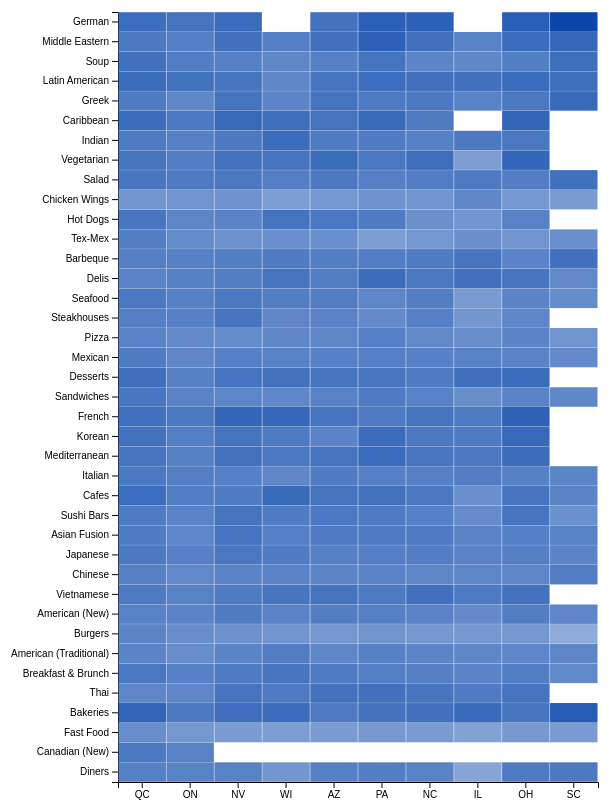
D3 v5 page, settled after 480 driven frames (8 s of simulated time); the page loaded 1 data file(s).



// set the dimensions and margins of the graph
var heatmapMargin = {top: 10, right: 10, bottom: 20, left: 110},
  heatmapWidth = 600 - heatmapMargin.left - heatmapMargin.right,
  heatmapHeight = 800 - heatmapMargin.top - heatmapMargin.bottom;

// append the svg object to the body of the page
var svg = d3.select("#heatmap")
.append("svg")
  .attr("width", heatmapWidth + heatmapMargin.left + heatmapMargin.right)
  .attr("height", heatmapHeight + heatmapMargin.top + heatmapMargin.bottom)
.append("g")
  .attr("transform", "translate(" + heatmapMargin.left + "," + heatmapMargin.top + ")");

// Labels of row and columns
var heatmapStates = ['QC', 'ON', 'NV', 'WI', 'AZ', 'PA', 'NC', 'IL', 'OH', 'SC']
var heatmapCuisines = ['Diners', 'Canadian (New)', 'Fast Food', 'Bakeries', 'Thai', 'Breakfast & Brunch', 'American (Traditional)', 'Burgers',
'American (New)', 'Vietnamese', 'Chinese', 'Japanese', 'Asian Fusion', 'Sushi Bars', 'Cafes', 'Italian', 'Mediterranean',
'Korean', 'French', 'Sandwiches', 'Desserts', 'Mexican', 'Pizza', 'Steakhouses', 'Seafood', 'Delis', 'Barbeque', 'Tex-Mex',
'Hot Dogs', 'Chicken Wings', 'Salad', 'Vegetarian', 'Indian', 'Caribbean', 'Greek', 'Latin American', 'Soup', 'Middle Eastern', 'German']

// Build X scales and axis:
var heatmapX = d3.scaleBand()
  .range([ 0, heatmapWidth ])
  .domain(heatmapStates)
  .padding(0.01);
svg.append("g")
  .attr("transform", "translate(0," + heatmapHeight + ")")
  .call(d3.axisBottom(heatmapX));

// Build X scales and axis:
var heatmapY = d3.scaleBand()
  .range([ heatmapHeight, 0 ])
  .domain(heatmapCuisines)
  .padding(0.01);
svg.append("g")
  .call(d3.axisLeft(heatmapY));

// Build color scale
var myHeatmapColor = d3.scaleLinear()
  .range(["white","#0947ab"])
  .domain([0,5])

//Read the data
d3.csv('data/heatmap.csv').then(data => {

  svg.selectAll()
      .data(data, function(d) { return d.States+':'+d.Cuisine; })
      .enter()
      .append("rect")
      .attr("x", function(d) { return heatmapX(d.States) })
      .attr("y", function(d) { return heatmapY(d.Cuisine) })
      .attr("width", heatmapX.bandwidth())
      .attr("height", heatmapY.bandwidth())

      .on("click", function(d) {
          console.log("You clicked", d.States+':'+d.Cuisine)
          // Find previously selected, unselect
          d3.select(".heatmapSelected").classed("heatmapSelected", false)
          // Select current item
          d3.select(this).classed("heatmapSelected", true)
      })

      .style("fill", function(d) { return myHeatmapColor(d.Rating) } )
      .append("svg:title")
      .text(function(d) { return ["Average rating: " + d.Rating]; })
});



### data: data/heatmap.csv
States, Cuisine, Rating
QC, Diners, 3.46
ON, Diners, 3.39
NV, Diners, 3.41
WI, Diners, 2.86
AZ, Diners, 3.42
PA, Diners, 3.5
NC, Diners, 3.36
IL, Diners, 2.45
OH, Diners, 3.6
SC, Diners, 3.63
QC, Canadian (New), 3.65
ON, Canadian (New), 3.41
NV, Canadian (New), 0.0
WI, Canadian (New), 0.0
AZ, Canadian (New), 0.0
PA, Canadian (New), 0.0
NC, Canadian (New), 0.0
IL, Canadian (New), 0.0
OH, Canadian (New), 0.0
SC, Canadian (New), 0.0
QC, Fast Food, 3.08
ON, Fast Food, 2.82
NV, Fast Food, 2.69
WI, Fast Food, 2.66
AZ, Fast Food, 2.68
PA, Fast Food, 2.77
NC, Fast Food, 2.68
IL, Fast Food, 2.54
OH, Fast Food, 2.77
SC, Fast Food, 2.68
QC, Bakeries, 4.19
ON, Bakeries, 3.65
NV, Bakeries, 3.93
WI, Bakeries, 3.98
AZ, Bakeries, 3.59
PA, Bakeries, 3.82
NC, Bakeries, 3.86
IL, Bakeries, 4.02
OH, Bakeries, 3.73
SC, Bakeries, 4.4
QC, Thai, 3.28
ON, Thai, 3.28
NV, Thai, 3.77
WI, Thai, 3.61
AZ, Thai, 3.84
PA, Thai, 3.86
NC, Thai, 3.73
IL, Thai, 3.6
OH, Thai, 3.81
SC, Thai, 0.0
QC, Breakfast & Brunch, 3.69
ON, Breakfast & Brunch, 3.42
NV, Breakfast & Brunch, 3.6
WI, Breakfast & Brunch, 3.74
AZ, Breakfast & Brunch, 3.6
PA, Breakfast & Brunch, 3.49
NC, Breakfast & Brunch, 3.47
IL, Breakfast & Brunch, 3.35
OH, Breakfast & Brunch, 3.53
SC, Breakfast & Brunch, 3.21
... 330 more rows